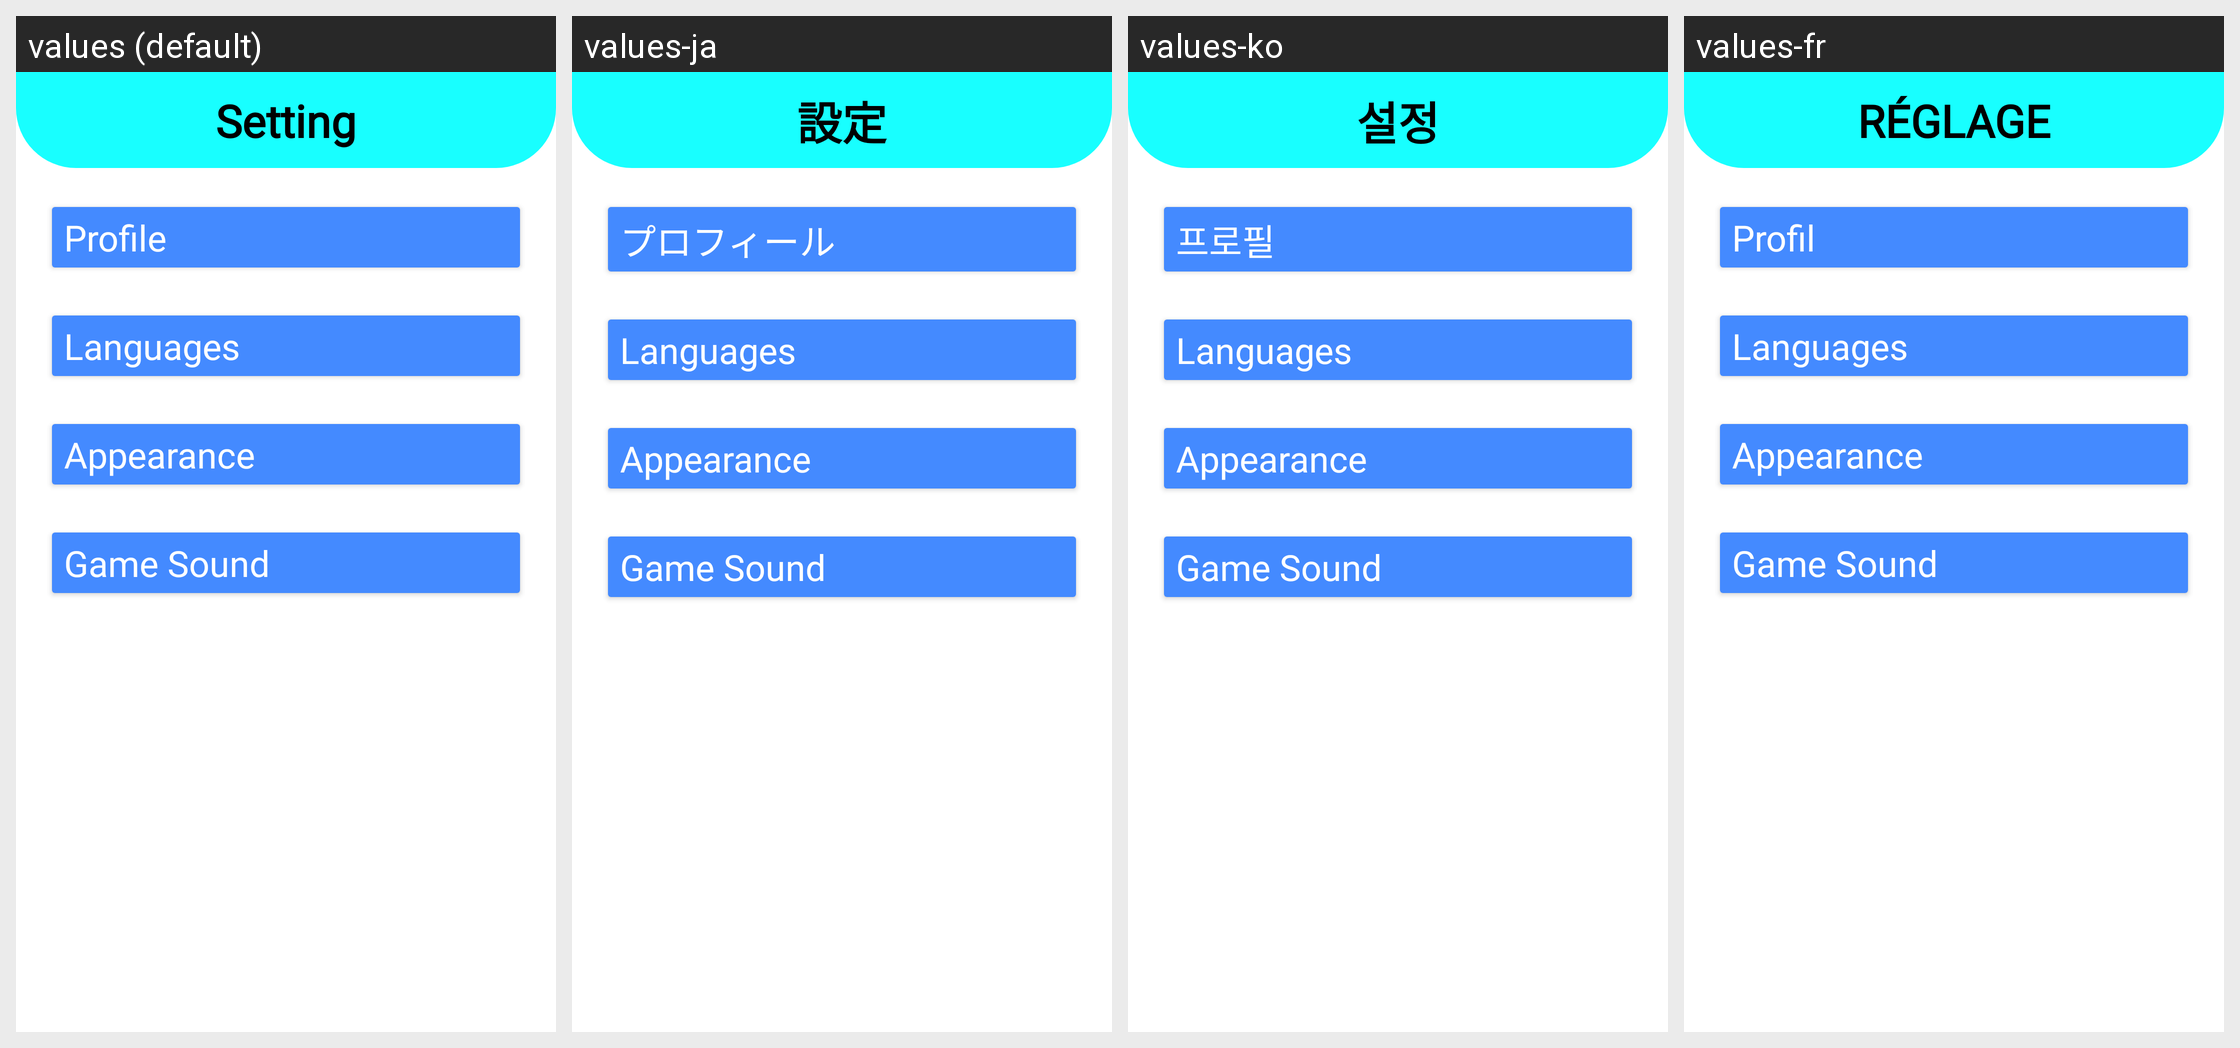

Strings drawn on this Android screen and how each of the app's shown locales translates them:
Android screen res/layout/activity_setting.xml rendered under 4 locales, left to right: values (default), values-ja, values-ko, values-fr. Device: Nexus 5 (rendered at 1080×1920; each locale shown at half size, 540×960, under a caption strip naming it); theme Theme.GameSuit.
Other locales in the repository, not shown: values-jv.
Strings drawn on this screen, with the default value and each locale's value (text and hints the layout hard-codes, and strings that could not be matched under every locale, appear in the picture but are not listed):

setting
  values: Setting
  values-ja: 設定
  values-ko: 설정
  values-fr: RÉGLAGE

profile
  values: Profile
  values-ja: プロフィール
  values-ko: 프로필
  values-fr: Profil

languages
  values: Languages
  values-ja: Languages  [not translated; the default value is used]
  values-ko: Languages  [not translated; the default value is used]
  values-fr: Languages  [not translated; the default value is used]

appearance
  values: Appearance
  values-ja: Appearance  [not translated; the default value is used]
  values-ko: Appearance  [not translated; the default value is used]
  values-fr: Appearance  [not translated; the default value is used]

game_sound
  values: Game Sound
  values-ja: Game Sound  [not translated; the default value is used]
  values-ko: Game Sound  [not translated; the default value is used]
  values-fr: Game Sound  [not translated; the default value is used]
